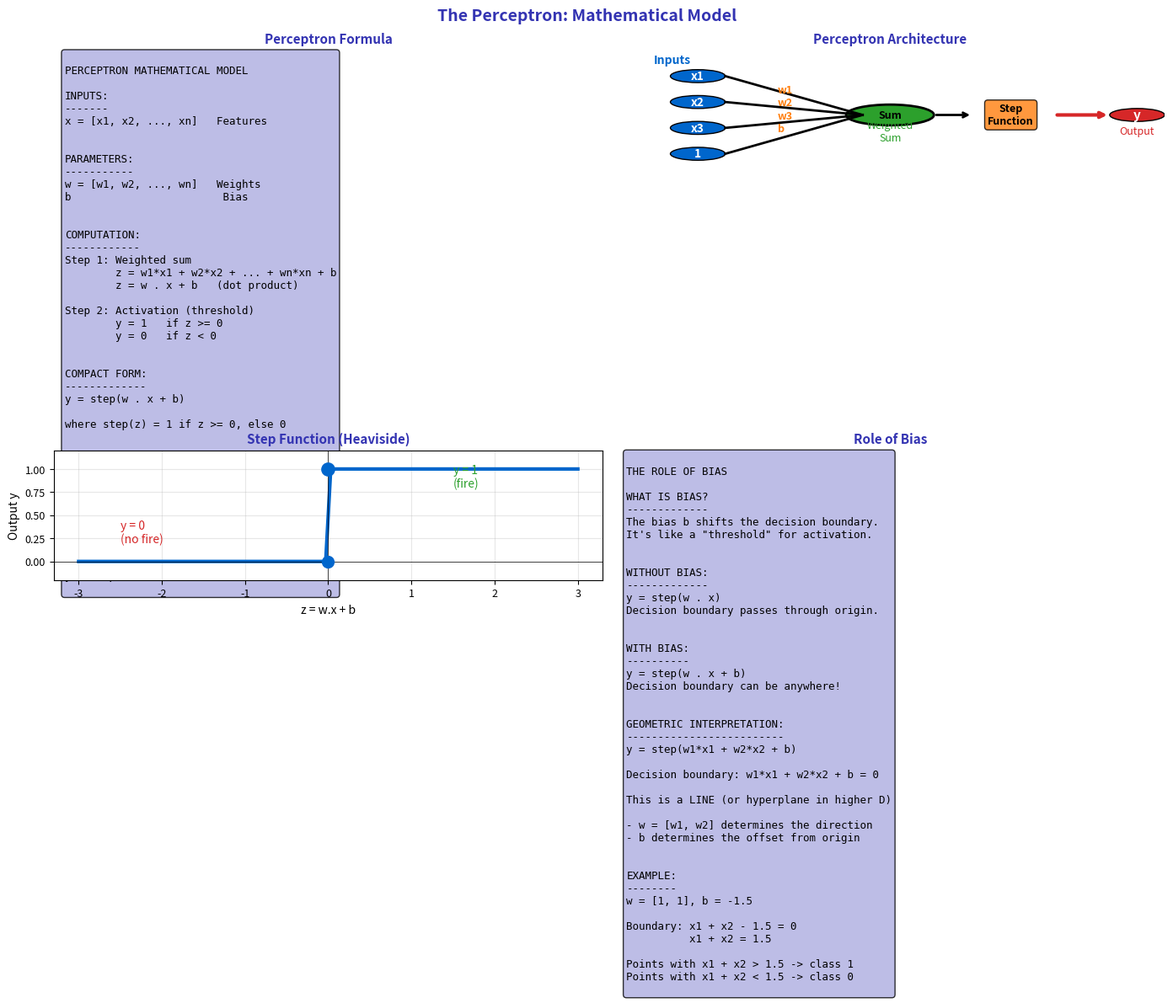

Generate this figure with matplotlib: (Note: this script raises an exception after producing the figure.)
"""Perceptron Model - Mathematical Definition"""
import matplotlib.pyplot as plt
import numpy as np
from pathlib import Path

plt.rcParams.update({
    'font.size': 10,
    'axes.labelsize': 10,
    'axes.titlesize': 11,
    'xtick.labelsize': 9,
    'ytick.labelsize': 9,
    'legend.fontsize': 9,
    'figure.figsize': (10, 6),
    'figure.dpi': 150
})

MLPURPLE = '#3333B2'
MLLAVENDER = '#ADADE0'
MLBLUE = '#0066CC'
MLORANGE = '#FF7F0E'
MLGREEN = '#2CA02C'
MLRED = '#D62728'

fig, axes = plt.subplots(2, 2, figsize=(14, 10))
fig.suptitle('The Perceptron: Mathematical Model', fontsize=14, fontweight='bold', color=MLPURPLE)

# Plot 1: Perceptron formula
ax1 = axes[0, 0]
ax1.axis('off')

formula = '''
PERCEPTRON MATHEMATICAL MODEL

INPUTS:
-------
x = [x1, x2, ..., xn]   Features


PARAMETERS:
-----------
w = [w1, w2, ..., wn]   Weights
b                        Bias


COMPUTATION:
------------
Step 1: Weighted sum
        z = w1*x1 + w2*x2 + ... + wn*xn + b
        z = w . x + b   (dot product)

Step 2: Activation (threshold)
        y = 1   if z >= 0
        y = 0   if z < 0


COMPACT FORM:
-------------
y = step(w . x + b)

where step(z) = 1 if z >= 0, else 0


EXAMPLE:
--------
x = [2, 3]
w = [0.5, -0.3]
b = -0.5

z = 0.5*2 + (-0.3)*3 + (-0.5)
z = 1 - 0.9 - 0.5 = -0.4

y = step(-0.4) = 0
'''

ax1.text(0.02, 0.98, formula, transform=ax1.transAxes, fontsize=9,
         verticalalignment='top', fontfamily='monospace',
         bbox=dict(boxstyle='round', facecolor=MLLAVENDER, alpha=0.8))
ax1.set_title('Perceptron Formula', fontsize=11, fontweight='bold', color=MLPURPLE)

# Plot 2: Perceptron diagram
ax2 = axes[0, 1]
ax2.axis('off')

# Draw perceptron
# Inputs
inputs = ['x1', 'x2', 'x3', '1']
y_positions = [0.8, 0.6, 0.4, 0.2]
weights = ['w1', 'w2', 'w3', 'b']

for i, (inp, y, w) in enumerate(zip(inputs, y_positions, weights)):
    # Input node
    circle = plt.Circle((0.15, y), 0.05, color=MLBLUE, ec='black')
    ax2.add_patch(circle)
    ax2.text(0.15, y, inp, fontsize=10, fontweight='bold', ha='center', va='center', color='white')

    # Connection line with weight
    ax2.plot([0.2, 0.45], [y, 0.5], color='black', lw=2)
    mid_x = (0.2 + 0.45) / 2
    mid_y = (y + 0.5) / 2
    ax2.text(mid_x-0.03, mid_y+0.02, w, fontsize=9, color=MLORANGE, fontweight='bold')

# Sum node
circle_sum = plt.Circle((0.5, 0.5), 0.08, color=MLGREEN, ec='black', linewidth=2)
ax2.add_patch(circle_sum)
ax2.text(0.5, 0.5, 'Sum', fontsize=9, fontweight='bold', ha='center', va='center')

# Arrow to activation
ax2.annotate('', xy=(0.65, 0.5), xytext=(0.58, 0.5),
             arrowprops=dict(arrowstyle='->', color='black', lw=2))

# Activation box
bbox = dict(boxstyle='round', facecolor=MLORANGE, alpha=0.8)
ax2.text(0.72, 0.5, 'Step\nFunction', fontsize=9, fontweight='bold', ha='center', va='center', bbox=bbox)

# Output arrow
ax2.annotate('', xy=(0.9, 0.5), xytext=(0.8, 0.5),
             arrowprops=dict(arrowstyle='->', color=MLRED, lw=3))

# Output node
circle_out = plt.Circle((0.95, 0.5), 0.05, color=MLRED, ec='black')
ax2.add_patch(circle_out)
ax2.text(0.95, 0.5, 'y', fontsize=11, fontweight='bold', ha='center', va='center', color='white')

# Labels
ax2.text(0.07, 0.9, 'Inputs', fontsize=10, color=MLBLUE, fontweight='bold')
ax2.text(0.5, 0.3, 'Weighted\nSum', fontsize=9, ha='center', color=MLGREEN)
ax2.text(0.95, 0.35, 'Output', fontsize=9, ha='center', color=MLRED)

ax2.set_xlim(0, 1)
ax2.set_ylim(0, 1)
ax2.set_title('Perceptron Architecture', fontsize=11, fontweight='bold', color=MLPURPLE)

# Plot 3: Step function
ax3 = axes[1, 0]

z = np.linspace(-3, 3, 100)
step = np.where(z >= 0, 1, 0)

ax3.plot(z, step, color=MLBLUE, linewidth=3)
ax3.axhline(0, color='black', linewidth=0.5)
ax3.axvline(0, color='black', linewidth=0.5)

ax3.scatter([0], [0], c=MLBLUE, s=100, zorder=5)
ax3.scatter([0], [1], c=MLBLUE, s=100, zorder=5, facecolors='white', edgecolors=MLBLUE, linewidths=2)

ax3.set_title('Step Function (Heaviside)', fontsize=11, fontweight='bold', color=MLPURPLE)
ax3.set_xlabel('z = w.x + b')
ax3.set_ylabel('Output y')
ax3.grid(alpha=0.3)
ax3.set_ylim(-0.2, 1.2)

# Annotate
ax3.text(1.5, 0.8, 'y = 1\n(fire)', fontsize=10, color=MLGREEN)
ax3.text(-2.5, 0.2, 'y = 0\n(no fire)', fontsize=10, color=MLRED)

# Plot 4: Bias role
ax4 = axes[1, 1]
ax4.axis('off')

bias = '''
THE ROLE OF BIAS

WHAT IS BIAS?
-------------
The bias b shifts the decision boundary.
It's like a "threshold" for activation.


WITHOUT BIAS:
-------------
y = step(w . x)
Decision boundary passes through origin.


WITH BIAS:
----------
y = step(w . x + b)
Decision boundary can be anywhere!


GEOMETRIC INTERPRETATION:
-------------------------
y = step(w1*x1 + w2*x2 + b)

Decision boundary: w1*x1 + w2*x2 + b = 0

This is a LINE (or hyperplane in higher D)

- w = [w1, w2] determines the direction
- b determines the offset from origin


EXAMPLE:
--------
w = [1, 1], b = -1.5

Boundary: x1 + x2 - 1.5 = 0
          x1 + x2 = 1.5

Points with x1 + x2 > 1.5 -> class 1
Points with x1 + x2 < 1.5 -> class 0
'''

ax4.text(0.02, 0.98, bias, transform=ax4.transAxes, fontsize=9,
         verticalalignment='top', fontfamily='monospace',
         bbox=dict(boxstyle='round', facecolor=MLLAVENDER, alpha=0.8))
ax4.set_title('Role of Bias', fontsize=11, fontweight='bold', color=MLPURPLE)

plt.tight_layout()
plt.savefig(Path(__file__).parent / 'chart.pdf', dpi=300, bbox_inches='tight')
plt.close()
